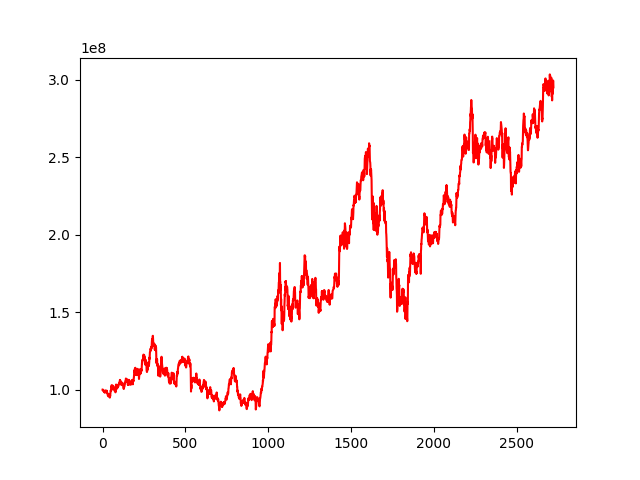

The table this chart was drawn from, first rows:
, 0
0, 100000000
1, 99983928
2, 100095454
3, 99865043
4, 99706582
5, 99276098
6, 99386858
7, 98932539
8, 99298309
9, 99321235
10, 98990379
11, 98687533
12, 99021427
13, 98227627
14, 98009275
15, 98797297
16, 98959696
17, 99597916
18, 98852243
19, 98494409
20, 98583731
21, 99205214
22, 98899414
23, 99255036
24, 98947334
25, 99405379
26, 98214148
27, 98371847
28, 98100824
29, 97612329
30, 96988133
31, 96913716
32, 96261478
33, 96162094
34, 95796257
35, 96713113
36, 96838399
37, 97339532
38, 96184395
39, 95935971
40, 96130707
41, 96229390
42, 95238932
43, 94993550
44, 94909534
45, 96504376
46, 95779146
47, 97379619
48, 98232101
49, 99613028
50, 99378402
51, 99090875
52, 100428897
53, 102005180
54, 101769029
55, 102946351
56, 102455093
57, 100432706
58, 100136276
59, 100988762
... 2,663 more rows
